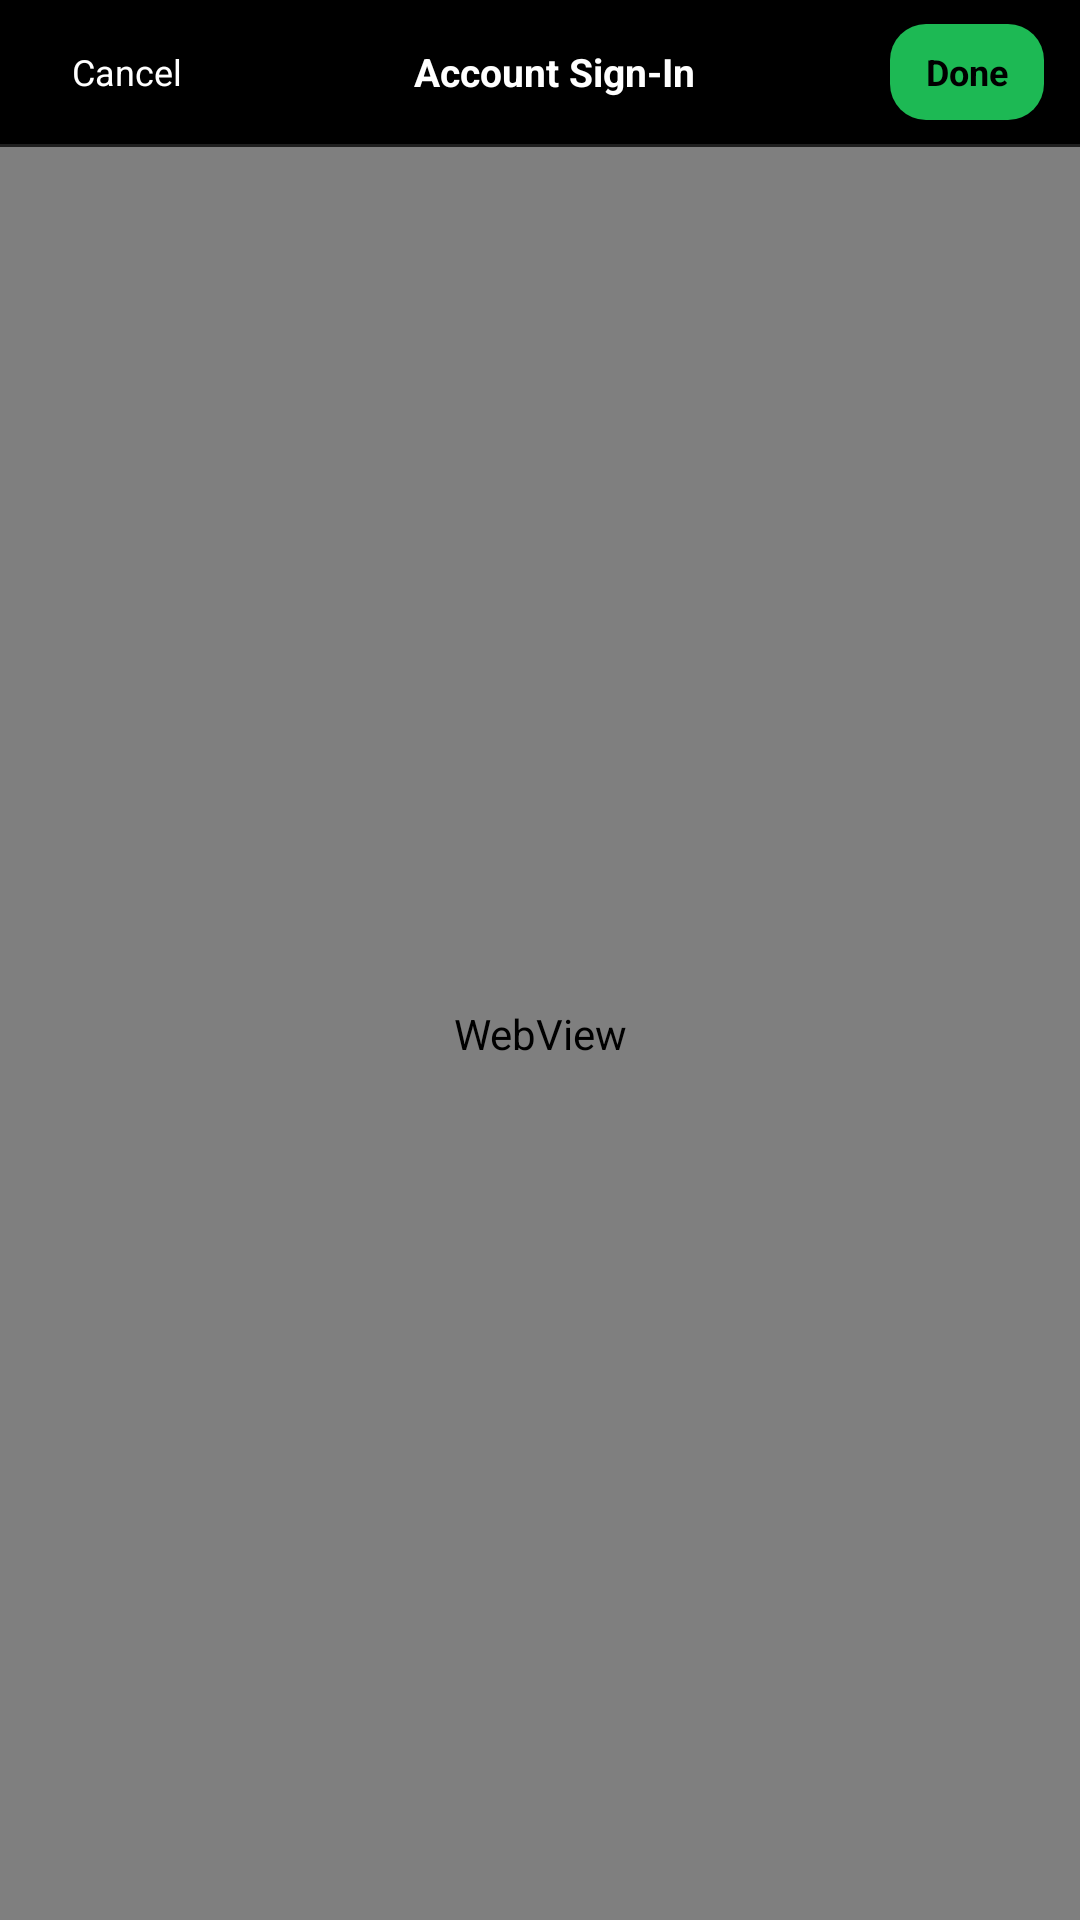

Write the Android layout XML for this screen, with the resource values it uses.
<!-- AndroidManifest.xml: activity theme Theme.SpotifyStudioMogli -->
<!-- res/layout/activity_login.xml -->
<?xml version="1.0" encoding="utf-8"?>
<LinearLayout xmlns:android="http://schemas.android.com/apk/res/android"
    android:layout_width="match_parent"
    android:layout_height="match_parent"
    android:background="#000000"
    android:orientation="vertical">

    <LinearLayout
        android:layout_width="match_parent"
        android:layout_height="48dp"
        android:background="#000000"
        android:gravity="center_vertical"
        android:orientation="horizontal"
        android:paddingStart="12dp"
        android:paddingEnd="12dp">

        <TextView
            android:id="@+id/btnCloseLogin"
            android:layout_width="wrap_content"
            android:layout_height="32dp"
            android:background="@drawable/bg_chip_dark"
            android:gravity="center"
            android:paddingStart="12dp"
            android:paddingEnd="12dp"
            android:text="@string/btn_cancel"
            android:textColor="#FFFFFF"
            android:textSize="12sp" />

        <TextView
            android:layout_width="0dp"
            android:layout_height="wrap_content"
            android:layout_weight="1"
            android:gravity="center"
            android:text="@string/login_screen_title"
            android:textColor="#FFFFFF"
            android:textSize="13sp"
            android:textStyle="bold" />

        <TextView
            android:id="@+id/btnDoneLogin"
            android:layout_width="wrap_content"
            android:layout_height="32dp"
            android:background="@drawable/bg_chip_green"
            android:gravity="center"
            android:paddingStart="12dp"
            android:paddingEnd="12dp"
            android:text="@string/btn_done"
            android:textColor="#000000"
            android:textSize="12sp"
            android:textStyle="bold" />
    </LinearLayout>

    <View
        android:layout_width="match_parent"
        android:layout_height="1dp"
        android:background="#1F1F1F" />

    <WebView
        android:id="@+id/loginWebView"
        android:layout_width="match_parent"
        android:layout_height="0dp"
        android:layout_weight="1" />

</LinearLayout>
<!-- resources referenced by this layout -->
<resources>
  <!-- drawable bg_chip_green (drawable) -->
  <?xml version="1.0" encoding="utf-8"?>
  <shape xmlns:android="http://schemas.android.com/apk/res/android" android:shape="rectangle">
      <solid android:color="#1DB954" />
      <corners android:radius="12dp" />
  </shape>
  <string name="btn_cancel">Cancel</string>
  <string name="btn_done">Done</string>
  <string name="login_screen_title">Account Sign-In</string>
  <style name="Theme.SpotifyStudioMogli" parent="Theme.MaterialComponents.DayNight.NoActionBar">
          <item name="android:statusBarColor">#000000</item>
          <item name="android:navigationBarColor">#000000</item>
          <item name="android:windowBackground">#000000</item>
      </style>
</resources>
